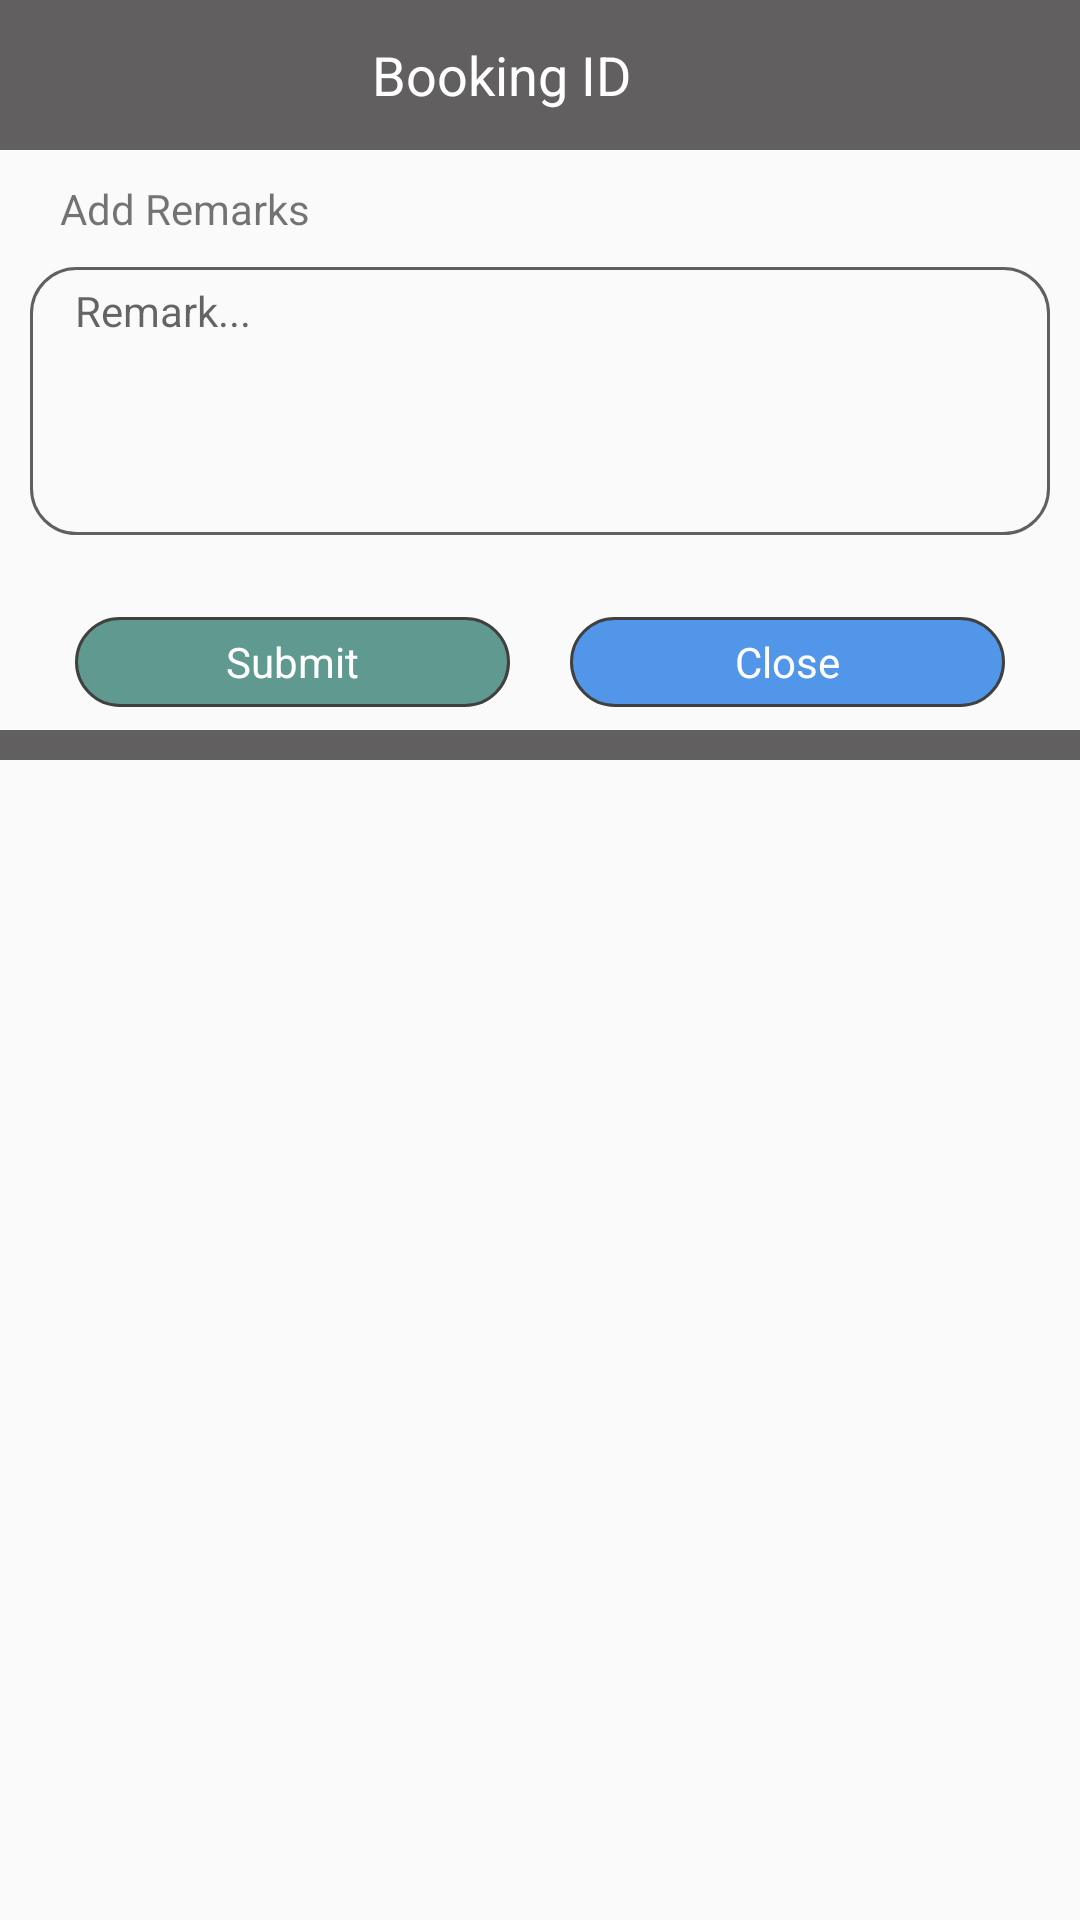

This screen was rendered from an Android layout file. Write that file and the resources it references.
<!-- AndroidManifest.xml: application theme AppTheme -->
<!-- res/layout/remark_layout.xml -->
<?xml version="1.0" encoding="utf-8"?>
<LinearLayout xmlns:android="http://schemas.android.com/apk/res/android"
    android:orientation="vertical" android:layout_width="match_parent"
    android:layout_height="match_parent">

    <LinearLayout
        android:layout_width="match_parent"
        android:layout_height="match_parent"
        android:orientation="vertical">

        <LinearLayout
            android:layout_width="match_parent"
            android:layout_height="50dp"
            android:orientation="vertical"
            android:background="@color/newcolor">
            <TextView
                android:layout_width="wrap_content"
                android:layout_height="match_parent"
                android:text="                                Booking ID                                      "
                android:textColor="@android:color/white"
                android:gravity="center"
                android:textSize="18sp"
                android:layout_gravity="center"/>
        </LinearLayout>

        <TextView
            android:layout_width="match_parent"
            android:layout_height="wrap_content"
            android:paddingLeft="10dp"
            android:paddingRight="10dp"
            android:layout_marginTop="10dp"
            android:layout_marginLeft="10dp"
            android:layout_marginRight="10dp"
            android:text="Add Remarks"/>

        <EditText
            android:id="@+id/driverRemark_Edit"
            android:layout_width="match_parent"
            android:layout_height="wrap_content"
            android:background="@drawable/remark_shape"
            android:minLines="5"
            android:lines="8"
            android:gravity="top|left"
            android:hint="Remark..."
            android:textSize="14sp"
            android:scrollbars="vertical"
            android:inputType="textMultiLine"
            android:paddingLeft="15dp"
            android:paddingRight="15dp"
            android:paddingTop="5dp"
            android:layout_marginLeft="10dp"
            android:layout_marginRight="10dp"
            android:layout_marginTop="10dp"/>
        
        <LinearLayout
            android:layout_width="match_parent"
            android:layout_height="35dp"
            android:orientation="horizontal"
            android:layout_marginTop="25dp"
            android:layout_marginRight="25dp"
            android:layout_marginLeft="25dp"
            android:weightSum="2">
            <TextView
                android:layout_width="0dp"
                android:layout_height="30dp"
                android:layout_weight="1"
                android:layout_marginRight="10dp"
                android:text="Submit"
                android:layout_gravity="center"
                android:textColor="@android:color/white"
                android:gravity="center"
                android:background="@drawable/startbutton_shape"/>
            <TextView
                android:id="@+id/close_BTN"
                android:layout_width="0dp"
                android:layout_height="30dp"
                android:layout_weight="1"
                android:layout_marginLeft="10dp"
                android:layout_gravity="center"
                android:text="Close"
                android:gravity="center"
                android:textColor="@android:color/white"
                android:background="@drawable/stopbutton_shape"/>
        </LinearLayout>

        <LinearLayout
            android:layout_width="match_parent"
            android:layout_height="10dp"
            android:orientation="vertical"
            android:layout_marginTop="5dp"
            android:background="@color/newcolor"></LinearLayout>
    </LinearLayout>

</LinearLayout>
<!-- resources referenced by this layout -->
<resources>
  <color name="newcolor">#615f5f</color>
  <!-- drawable remark_shape (drawable) -->
  <?xml version="1.0" encoding="utf-8"?>
  <shape xmlns:android="http://schemas.android.com/apk/res/android">
  
      
      <corners android:bottomLeftRadius="15dp"
          android:bottomRightRadius="15dp"
          android:topLeftRadius="15dp"
          android:topRightRadius="15dp"></corners>
      <stroke android:color="@color/newcolor"
          android:width="1dp"></stroke>
  
  
  </shape>
  <!-- drawable startbutton_shape (drawable) -->
  <?xml version="1.0" encoding="utf-8"?>
  <shape xmlns:android="http://schemas.android.com/apk/res/android">
  
      <solid android:color="@color/startride"></solid>
      <corners android:bottomLeftRadius="25dp"
          android:bottomRightRadius="25dp"
          android:topLeftRadius="25dp"
          android:topRightRadius="25dp"></corners>
      <stroke android:color="@color/colorPrimaryDark"
          android:width="1dp"></stroke>
  
  
  </shape>
  <!-- drawable stopbutton_shape (drawable) -->
  <?xml version="1.0" encoding="utf-8"?>
  <shape xmlns:android="http://schemas.android.com/apk/res/android">
  
      <solid android:color="@color/colorAccent"></solid>
      <corners android:bottomLeftRadius="25dp"
          android:bottomRightRadius="25dp"
          android:topLeftRadius="25dp"
          android:topRightRadius="25dp"></corners>
      <stroke android:color="@color/colorPrimaryDark"
          android:width="1dp"></stroke>
  
  
  </shape>
  <style name="AppTheme" parent="Theme.AppCompat.Light.NoActionBar">
          
          <item name="windowActionBar">false</item>
          <item name="windowNoTitle">true</item>
          <item name="colorPrimary">@color/colorPrimary</item>
          <item name="colorPrimaryDark">@color/colorPrimaryDark</item>
          <item name="colorAccent">@color/colorAccent</item>
      </style>
  <color name="startride">#609990</color>
  <color name="colorPrimaryDark">#404040</color>
  <color name="colorAccent">#5296ea</color>
  <color name="colorPrimary">#646464</color>
</resources>
